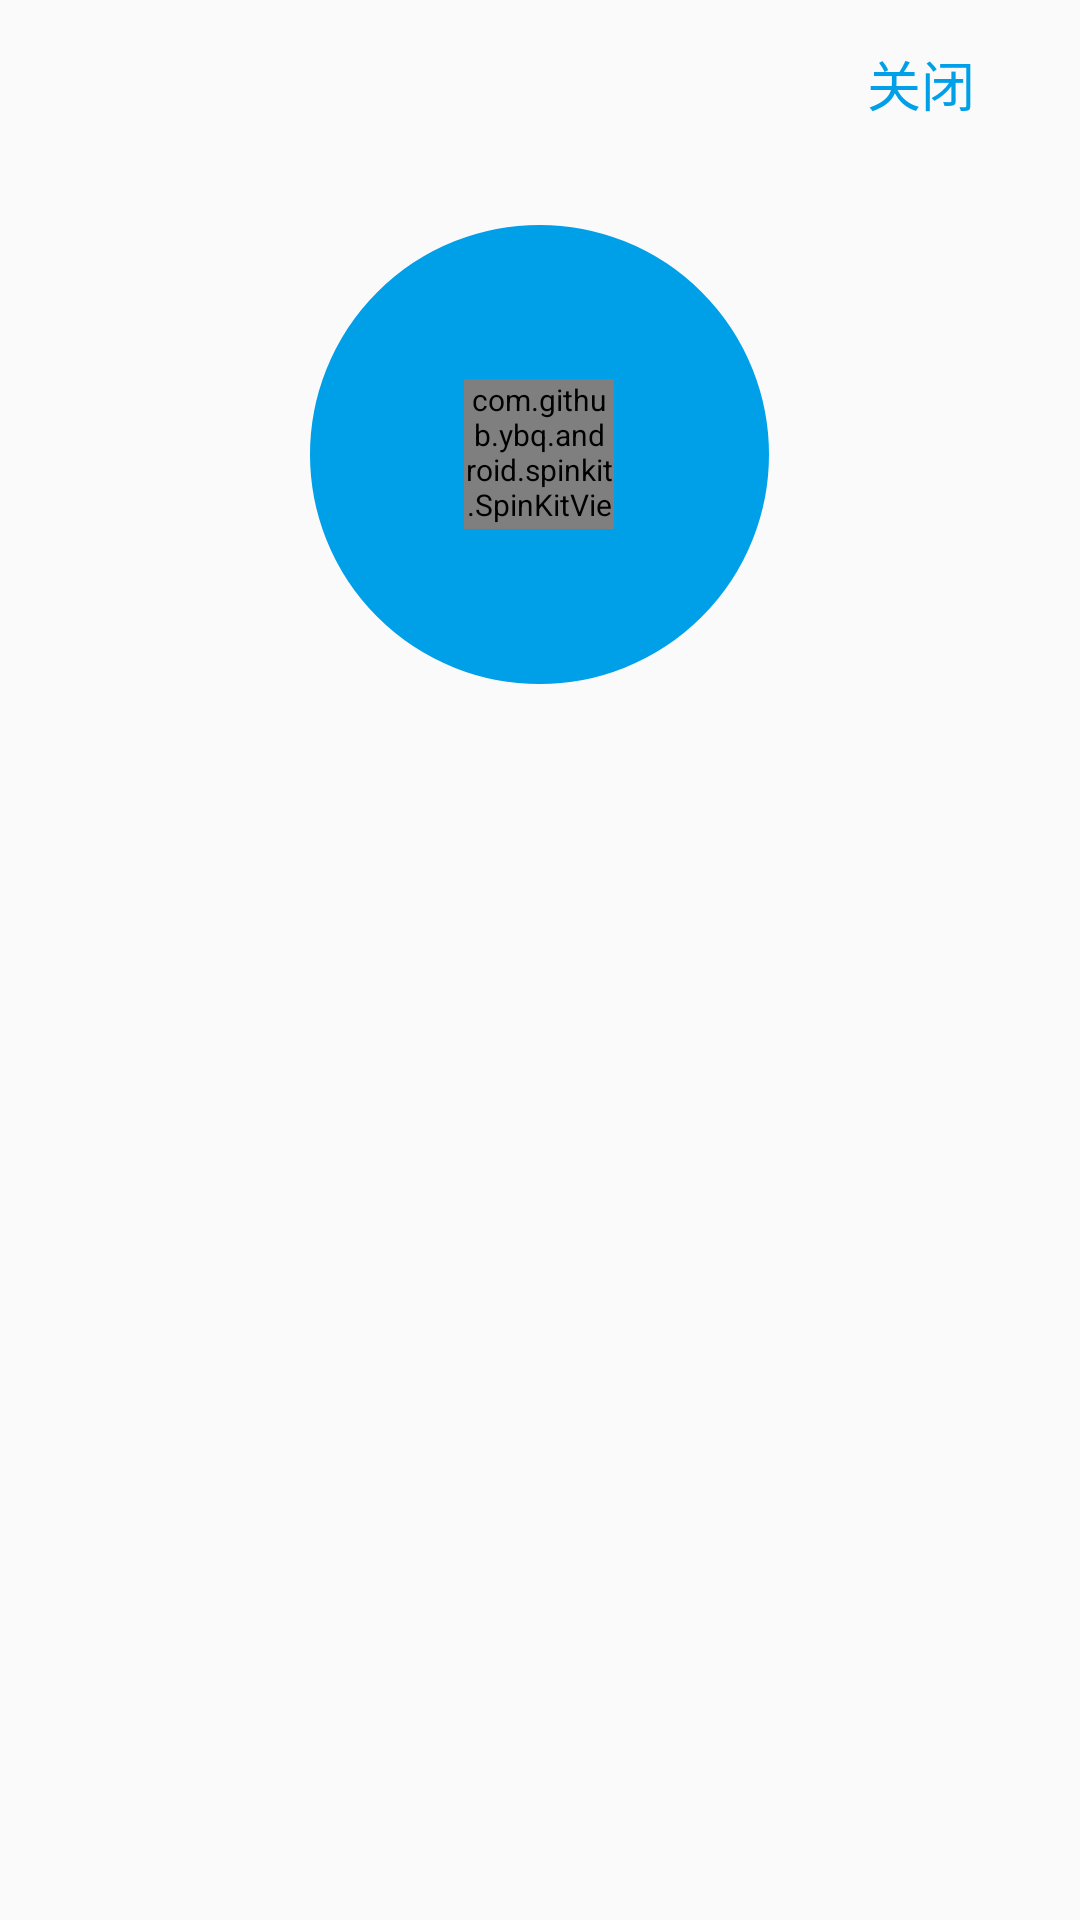

This screen was rendered from an Android layout file. Write that file and the resources it references.
<!-- AndroidManifest.xml: activity theme AppTheme -->
<!-- res/layout/activity_stats.xml -->
<?xml version="1.0" encoding="utf-8"?>
<RelativeLayout xmlns:android="http://schemas.android.com/apk/res/android"
    xmlns:app="http://schemas.android.com/apk/res-auto"
    xmlns:tools="http://schemas.android.com/tools"
    android:layout_width="match_parent"
    android:layout_height="match_parent"
    tools:context="com.example.mobile.activity.StatsActivity">

    <LinearLayout
        android:id="@+id/back_btn"
        android:layout_width="90dp"
        android:layout_height="56dp"
        android:layout_alignParentTop="true"
        android:layout_alignParentLeft="true"
        android:gravity="center_vertical|left"
        android:orientation="horizontal"
        android:visibility="gone"
        android:background="@android:color/transparent">

        <ImageView
            android:layout_width="21dp"
            android:layout_height="25dp"
            android:layout_marginLeft="18dp"
            android:layout_gravity="center_vertical|left"
            android:scaleType="fitCenter"
            android:src="@drawable/back"/>
        <TextView
            android:layout_width="45dp"
            android:layout_height="match_parent"
            android:text="返回"
            android:textSize="18sp"
            android:gravity="left|center_vertical"
            android:textColor="#00A0E9"/>

    </LinearLayout>

    <LinearLayout
        android:id="@+id/close_btn"
        android:layout_width="100dp"
        android:layout_height="56dp"
        android:layout_alignParentTop="true"
        android:layout_alignParentRight="true"
        android:gravity="center_vertical|right"
        android:orientation="horizontal"
        android:background="@android:color/transparent">

        <TextView
            android:layout_width="wrap_content"
            android:layout_height="match_parent"
            android:text="关闭"
            android:textSize="18sp"
            android:layout_marginRight="35dp"
            android:gravity="left|center_vertical"
            android:textColor="#00A0E9"/>

    </LinearLayout>

    <RelativeLayout
        android:id="@+id/img_con"
        android:layout_width="match_parent"
        android:layout_height="wrap_content"
        android:layout_marginTop="75dp">

        <RelativeLayout
            android:id="@+id/stats_img_con"
            android:layout_width="153dp"
            android:layout_height="153dp"
            android:layout_centerHorizontal="true"
            android:background="@drawable/stats_con_bg">

            <com.github.ybq.android.spinkit.SpinKitView
                android:id="@+id/result_waiting"
                style="@style/SpinKitView.ThreeBounce"
                android:layout_centerInParent="true"
                android:layout_width="50dp"
                android:layout_height="50dp"
                app:SpinKit_Color="#ffffff" />

            <ImageView
                android:id="@+id/state_img"
                android:layout_width="50dp"
                android:layout_height="50dp"
                android:layout_centerInParent="true"
                android:scaleType="fitCenter"/>

        </RelativeLayout>

        <RelativeLayout
            android:id="@+id/qr_code_con"
            android:layout_width="200dp"
            android:layout_height="200dp"
            android:layout_centerHorizontal="true"
            android:visibility="gone">

            <com.github.ybq.android.spinkit.SpinKitView
                android:id="@+id/qr_code_loading"
                style="@style/SpinKitView.CubeGrid"
                android:layout_centerInParent="true"
                android:layout_width="50dp"
                android:layout_height="50dp"
                app:SpinKit_Color="#00A0E9" />

            <ImageView
                android:id="@+id/qr_code"
                android:layout_width="match_parent"
                android:layout_height="match_parent"
                android:scaleType="fitCenter"
                android:background="@color/white"
                android:visibility="invisible"
                android:layout_centerHorizontal="true" />

        </RelativeLayout>

    </RelativeLayout>

    <TextView
        android:id="@+id/stats_main_hint"
        android:layout_below="@id/img_con"
        android:layout_marginTop="26dp"
        android:layout_width="match_parent"
        android:layout_height="32dp"
        android:textSize="20sp"
        android:textColor="@color/black"
        android:textStyle="bold"
        android:gravity="center"
        android:text=""/>

    <LinearLayout
        android:id="@+id/state_res_info_con"
        android:layout_width="match_parent"
        android:layout_height="wrap_content"
        android:layout_marginRight="35dp"
        android:layout_marginLeft="35dp"
        android:layout_marginTop="43dp"
        android:orientation="vertical"
        android:layout_below="@id/stats_main_hint"
        android:gravity="top|left">

        <TextView
            android:id="@+id/state_user_id"
            android:layout_width="match_parent"
            android:layout_height="wrap_content"
            android:textSize="18sp"
            android:textColor="@color/black"
            android:gravity="left|center_vertical"
            android:visibility="gone"
            android:text=""/>

        <TextView
            android:id="@+id/state_user_account"
            android:layout_width="match_parent"
            android:layout_height="wrap_content"
            android:textSize="18sp"
            android:textColor="@color/black"
            android:gravity="left|center_vertical"
            android:visibility="gone"
            android:text=""/>

        <TextView
            android:id="@+id/state_res_order"
            android:layout_width="match_parent"
            android:layout_height="wrap_content"
            android:textSize="18sp"
            android:textColor="@color/black"
            android:gravity="left|center_vertical"
            android:visibility="gone"
            android:text=""/>

        <TextView
            android:id="@+id/state_payfor"
            android:layout_width="match_parent"
            android:layout_height="wrap_content"
            android:textSize="18sp"
            android:textColor="@color/black"
            android:gravity="left|center_vertical"
            android:text=""/>

        <TextView
            android:id="@+id/state_ins_num"
            android:layout_width="match_parent"
            android:layout_height="wrap_content"
            android:textSize="18sp"
            android:textColor="@color/black"
            android:gravity="left|center_vertical"
            android:text=""/>

        <TextView
            android:id="@+id/state_per_serv"
            android:layout_width="match_parent"
            android:layout_height="wrap_content"
            android:textSize="18sp"
            android:textColor="@color/black"
            android:gravity="left|center_vertical"
            android:text=""/>

    </LinearLayout>

</RelativeLayout>
<!-- resources referenced by this layout -->
<resources>
  <!-- drawable back: png bitmap (drawable, 2226 bytes) -->
  <!-- drawable stats_con_bg (drawable) -->
  <?xml version="1.0" encoding="utf-8"?>
  <layer-list xmlns:android="http://schemas.android.com/apk/res/android">
      
      <item>
          <shape android:shape="oval">
              
              <solid android:color="#00A0E9" />
              
              <stroke
                  android:width="1dp"
                  android:color="#00A0E9"/>
          </shape>
      </item>
  </layer-list>
  <style name="AppTheme" parent="Theme.AppCompat.Light.NoActionBar">
          
          <item name="colorPrimary">@color/colorPrimary</item>
          <item name="colorPrimaryDark">@color/colorPrimaryDark</item>
          <item name="colorAccent">@color/colorAccent</item>
          <item name="android:textColorPrimary">#ffffff</item>
          <item name="android:textColorSecondary">#00A0E9</item>
          <item name="android:textSize">10dp</item>
          <item name="android:statusBarColor">@android:color/black</item>
      </style>
  <color name="colorPrimary">#008577</color>
  <color name="colorPrimaryDark">#00574B</color>
  <color name="colorAccent">#D81B60</color>
  <!-- not gathered from this repository: default colours our renderer supplied (Android Studio template values) -->
  <color name="black">#FF000000</color>
  <color name="white">#FFFFFFFF</color>
</resources>
